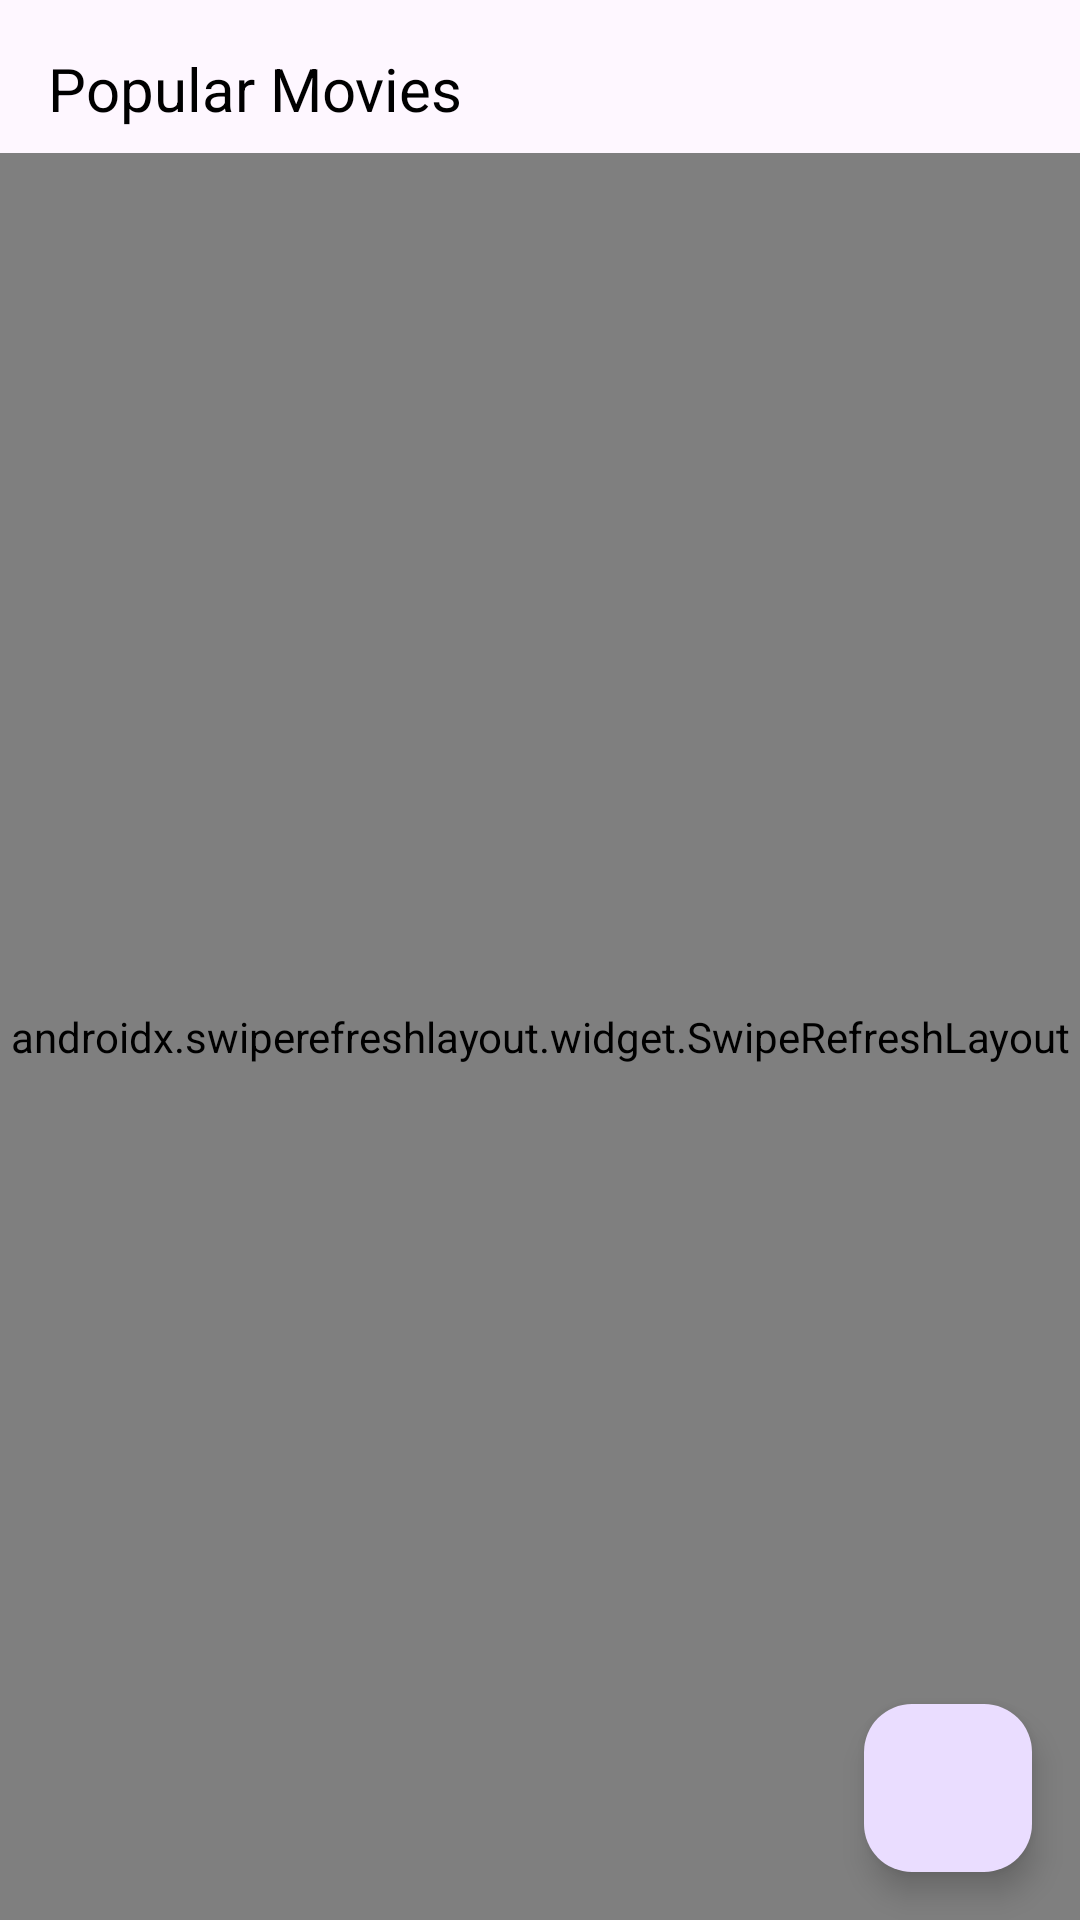

This screen was rendered from an Android layout file. Write that file and the resources it references.
<!-- AndroidManifest.xml: application theme Theme.AlfaMovies -->
<!-- res/layout/activity_home.xml -->
<?xml version="1.0" encoding="utf-8"?>
<androidx.constraintlayout.widget.ConstraintLayout xmlns:android="http://schemas.android.com/apk/res/android"
    xmlns:app="http://schemas.android.com/apk/res-auto"
    xmlns:tools="http://schemas.android.com/tools"
    android:layout_width="match_parent"
    android:layout_height="match_parent"
    android:orientation="vertical"
    tools:context=".pages.home.HomeActivity">

    <include
        android:id="@+id/include_layout"
        layout="@layout/loading_layout"
        app:layout_constraintBottom_toBottomOf="parent"
        app:layout_constraintEnd_toEndOf="parent"
        app:layout_constraintStart_toStartOf="parent"
        app:layout_constraintTop_toTopOf="parent" />

    <TextView
        android:id="@+id/titlePage"
        android:layout_width="0dp"
        android:layout_height="wrap_content"
        android:layout_margin="16dp"
        android:text="@string/popular_movies"
        android:textColor="@color/black"
        android:textSize="20sp"
        app:layout_constraintEnd_toEndOf="parent"
        app:layout_constraintStart_toStartOf="parent"
        app:layout_constraintTop_toTopOf="parent" />

    <androidx.swiperefreshlayout.widget.SwipeRefreshLayout
        android:id="@+id/swipe_refresh"
        android:layout_width="0dp"
        android:layout_height="0dp"
        android:layout_marginTop="8dp"
        app:layout_constraintBottom_toBottomOf="parent"
        app:layout_constraintEnd_toEndOf="parent"
        app:layout_constraintHorizontal_bias="0.0"
        app:layout_constraintStart_toStartOf="parent"
        app:layout_constraintTop_toBottomOf="@id/titlePage"
        app:layout_behavior="com.google.android.material.behavior.HideBottomViewOnScrollBehavior">

        <androidx.recyclerview.widget.RecyclerView
            android:id="@+id/rvMovies"
            android:layout_width="match_parent"
            android:layout_height="match_parent"
            android:clickable="true"
            android:focusable="true"
            android:focusableInTouchMode="true"
            android:paddingHorizontal="8dp"
            app:layoutManager="androidx.recyclerview.widget.GridLayoutManager"
            app:spanCount="2"
            tools:listitem="@layout/movie_item" />
    </androidx.swiperefreshlayout.widget.SwipeRefreshLayout>

    <com.google.android.material.floatingactionbutton.FloatingActionButton
        android:id="@+id/fabGoUp"
        android:layout_width="wrap_content"
        android:layout_height="wrap_content"
        android:layout_gravity="bottom|end"
        android:layout_margin="16dp"
        android:src="@drawable/ic_arrow_up"
        app:layout_anchor="@id/swipe_refresh"
        app:layout_anchorGravity="bottom|end"
        app:layout_behavior="com.google.android.material.behavior.HideBottomViewOnScrollBehavior"
        app:layout_constraintBottom_toBottomOf="parent"
        app:layout_constraintEnd_toEndOf="parent"
        android:contentDescription="@string/action" />

</androidx.constraintlayout.widget.ConstraintLayout>
<!-- res/layout/loading_layout.xml (included above) -->
<?xml version="1.0" encoding="utf-8"?>
<LinearLayout xmlns:android="http://schemas.android.com/apk/res/android"
    android:layout_width="match_parent"
    android:layout_height="match_parent"
    android:orientation="vertical"
    android:layout_margin="16dp"
    android:gravity="center">

    <ProgressBar
        android:id="@+id/progress_bar"
        android:layout_width="wrap_content"
        android:layout_height="wrap_content"/>

    <TextView
        android:id="@+id/tv_loading"
        android:layout_width="wrap_content"
        android:layout_height="wrap_content"
        android:textAlignment="center"
        android:paddingHorizontal="16dp"
        android:text="@string/tv_loading"/>

</LinearLayout>
<!-- res/layout/movie_item.xml (included above) -->
<?xml version="1.0" encoding="utf-8"?>
<LinearLayout xmlns:android="http://schemas.android.com/apk/res/android"
    android:layout_width="match_parent"
    android:layout_height="wrap_content"
    android:layout_marginVertical="8dp"
    android:layout_marginHorizontal="8dp"
    xmlns:tools="http://schemas.android.com/tools"
    xmlns:app="http://schemas.android.com/apk/res-auto"
    android:orientation="vertical">

    <ImageView
        android:layout_width="match_parent"
        android:layout_height="240dp"
        android:id="@+id/image"
        android:scaleType="centerCrop"
        android:contentDescription="@string/content_image"
        tools:src="@tools:sample/avatars"/>

    <LinearLayout
        android:layout_width="match_parent"
        android:layout_height="wrap_content"
        android:background="@drawable/rounded_filled_bg"
        android:layout_marginTop="4dp"
        android:layout_marginBottom="10dp"
        android:paddingHorizontal="8dp"
        android:gravity="center_vertical">
        <com.google.android.material.imageview.ShapeableImageView
            android:layout_width="wrap_content"
            android:layout_height="wrap_content"
            android:src="@drawable/star_rate_ic"
            android:contentDescription="@string/content_image"
            app:tint="@color/pink"/>
        <TextView
            android:layout_width="wrap_content"
            android:layout_height="wrap_content"
            android:layout_marginStart="4dp"
            android:textSize="14sp"
            android:id="@+id/averageRating"
            android:textColor="@color/black"
            tools:text="7.1"/>
        <TextView
            android:id="@+id/totalVoter"
            android:layout_width="0dp"
            android:layout_height="wrap_content"
            android:layout_weight="1"
            android:textAlignment="textEnd"
            android:layout_marginStart="4dp"
            android:textSize="14sp"
            android:textColor="@color/black"
            tools:text="36.2K"/>
        <TextView
            android:layout_width="wrap_content"
            android:layout_height="wrap_content"
            android:textAlignment="textEnd"
            android:layout_marginStart="2dp"
            android:textSize="14sp"
            android:textColor="@color/black_opacity_99"
            android:text="@string/votes"/>
    </LinearLayout>

    <TextView
        android:id="@+id/movieName"
        android:layout_width="match_parent"
        android:layout_height="wrap_content"
        android:textSize="16sp"
        android:textColor="@color/black"
        android:textAlignment="textStart"
        tools:text="@tools:sample/lorem/random"
        android:ellipsize="end"
        android:maxLines="2"/>
</LinearLayout>
<!-- resources referenced by this layout -->
<resources>
  <color name="black">#FF000000</color>
  <color name="black_opacity_99">#99000000</color>
  <color name="pink">#FFF84464</color>
  <!-- drawable rounded_filled_bg (drawable) -->
  <?xml version="1.0" encoding="utf-8"?>
  <shape xmlns:android="http://schemas.android.com/apk/res/android"
      android:shape="rectangle">
  
      <solid android:color="@color/black_opacity_22" />
  
      <corners android:radius="16dp" />
  
  </shape>
  <string name="action">action</string>
  <string name="content_image">content image</string>
  <string name="popular_movies">Popular Movies</string>
  <string name="tv_loading">Loading...</string>
  <string name="votes">votes</string>
  <style name="Theme.AlfaMovies" parent="Base.Theme.AlfaMovies" />
  <color name="black_opacity_22">#22000000</color>
  <style name="Base.Theme.AlfaMovies" parent="Theme.Material3.DayNight.NoActionBar">
          
          
      </style>
</resources>
